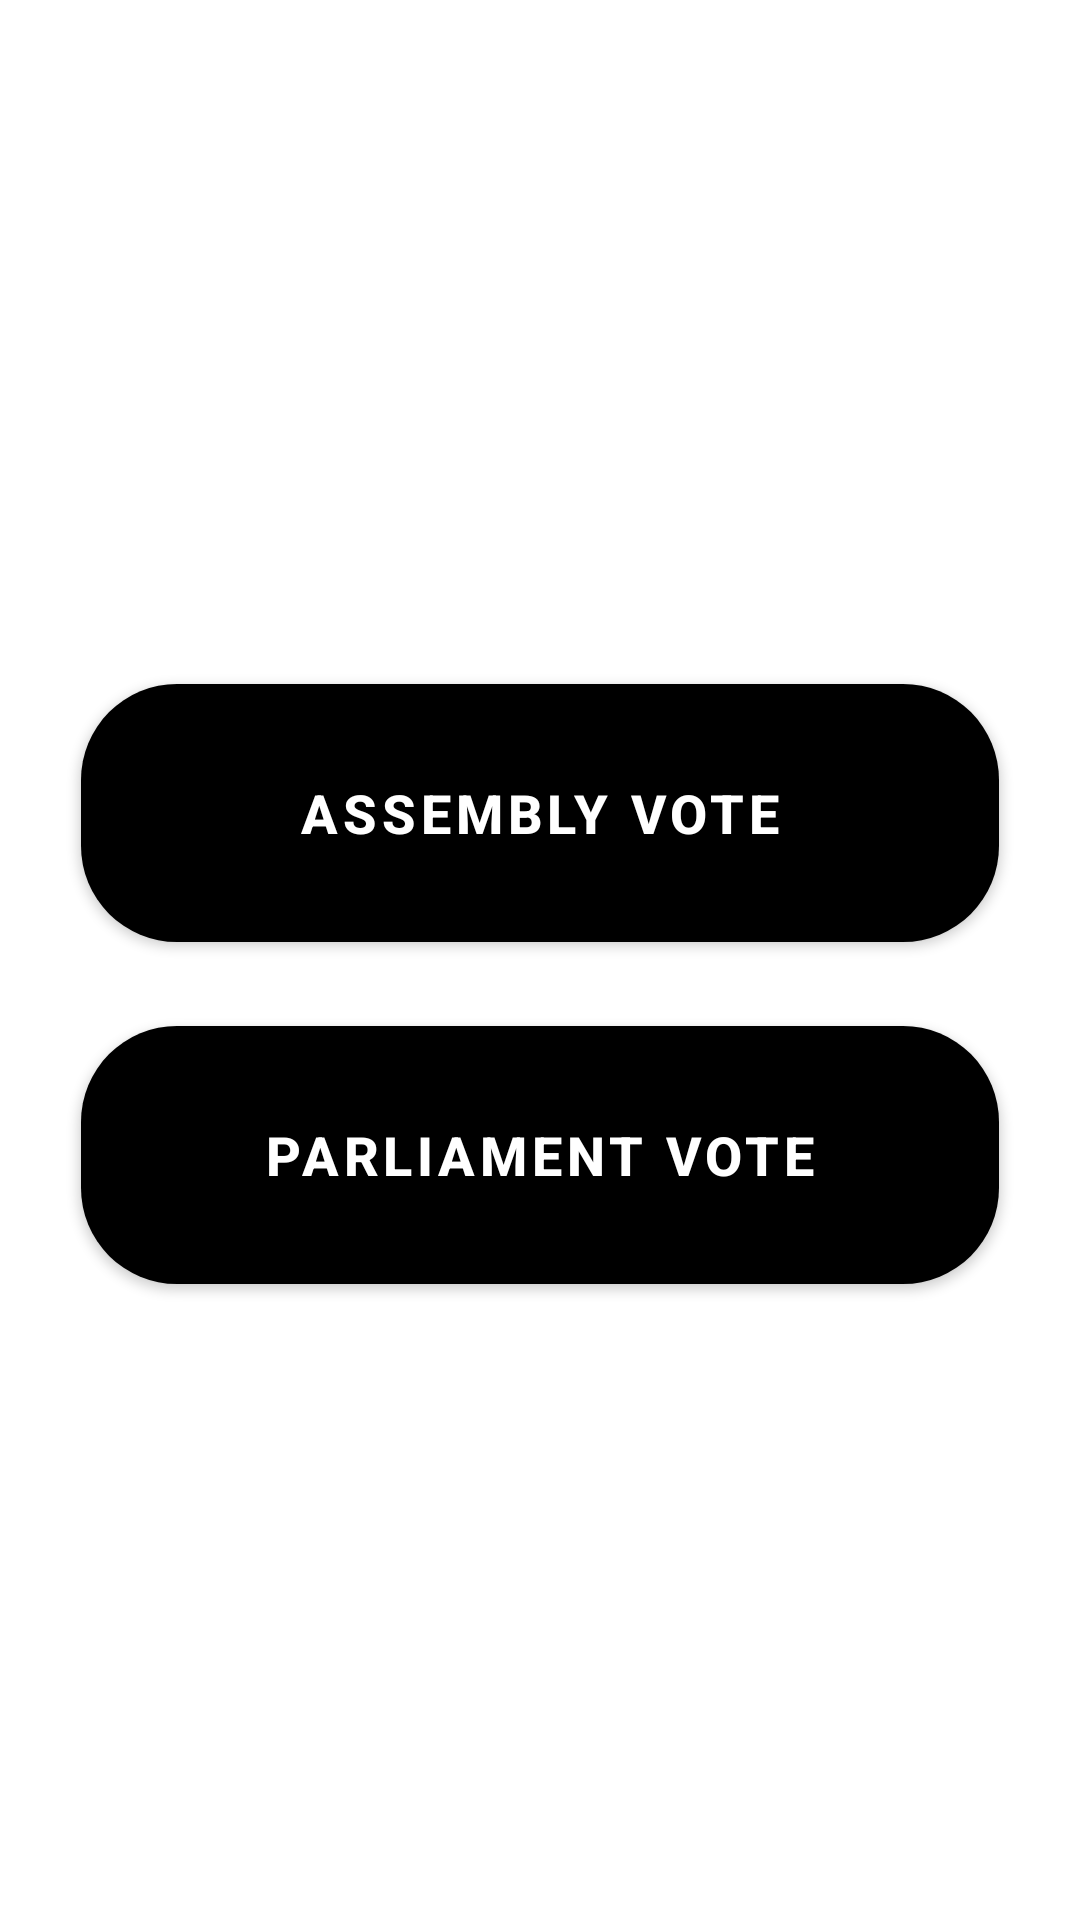

Here is an Android app screen rendered from its layout file. Give the layout XML and the strings, colors and styles it references.
<!-- AndroidManifest.xml: application theme Theme.OnlineVotingSystem -->
<!-- res/layout/activity_voter_choose_vote.xml -->
<?xml version="1.0" encoding="utf-8"?>
<androidx.constraintlayout.widget.ConstraintLayout xmlns:android="http://schemas.android.com/apk/res/android"
    xmlns:app="http://schemas.android.com/apk/res-auto"
    xmlns:tools="http://schemas.android.com/tools"
    android:layout_width="match_parent"
    android:layout_height="match_parent"
    tools:context=".VoterChooseVoteActivity">

    <ProgressBar
        android:id="@+id/progressBar"
        style="?android:attr/progressBarStyleLarge"
        android:layout_width="match_parent"
        android:layout_height="match_parent"
        android:layout_margin="8dp"
        android:visibility="gone" />

    <LinearLayout
        android:layout_width="match_parent"
        android:layout_height="match_parent"
        android:gravity="center"
        android:orientation="vertical">

        <com.google.android.material.button.MaterialButton
            android:id="@+id/button_vote_assembly"
            android:layout_width="306dp"
            android:layout_height="98dp"
            android:layout_margin="@dimen/_16dp"
            android:padding="16dp"
            android:text="Assembly Vote"
            android:textColor="@color/white"
            android:textSize="18sp"
            android:textStyle="bold"
            app:backgroundTint="#000000"
            app:cornerRadius="32dp" />

        <com.google.android.material.button.MaterialButton
            android:id="@+id/button_vote_parliment"
            android:layout_width="306dp"
            android:layout_height="98dp"
            android:padding="16dp"
            android:text="Parliament Vote"
            android:textColor="@color/white"
            android:textSize="18sp"
            android:textStyle="bold"
            app:backgroundTint="#000000"
            app:cornerRadius="32dp" />

    </LinearLayout>

</androidx.constraintlayout.widget.ConstraintLayout>
<!-- resources referenced by this layout -->
<resources>
  <color name="white">#FFFFFFFF</color>
  <dimen name="_16dp">16dp</dimen>
  <style name="Theme.OnlineVotingSystem" parent="Theme.MaterialComponents.DayNight.DarkActionBar">
          
          <item name="colorPrimary">@color/black_light</item>
          <item name="colorPrimaryDark">@color/black_light</item>
          <item name="colorAccent">@color/white</item>
          
          <item name="android:actionBarStyle">@style/Theme.OnlineVotingSystem.ActionBar</item>
          <item name="otpViewStyle">@style/OtpWidget.OtpView</item>
      </style>
  <color name="black_light">#2c2c2c</color>
  <style name="Theme.OnlineVotingSystem.ActionBar" parent="Widget.AppCompat.ActionBar">
          <item name="android:background">@color/black_light</item>
      </style>
</resources>
